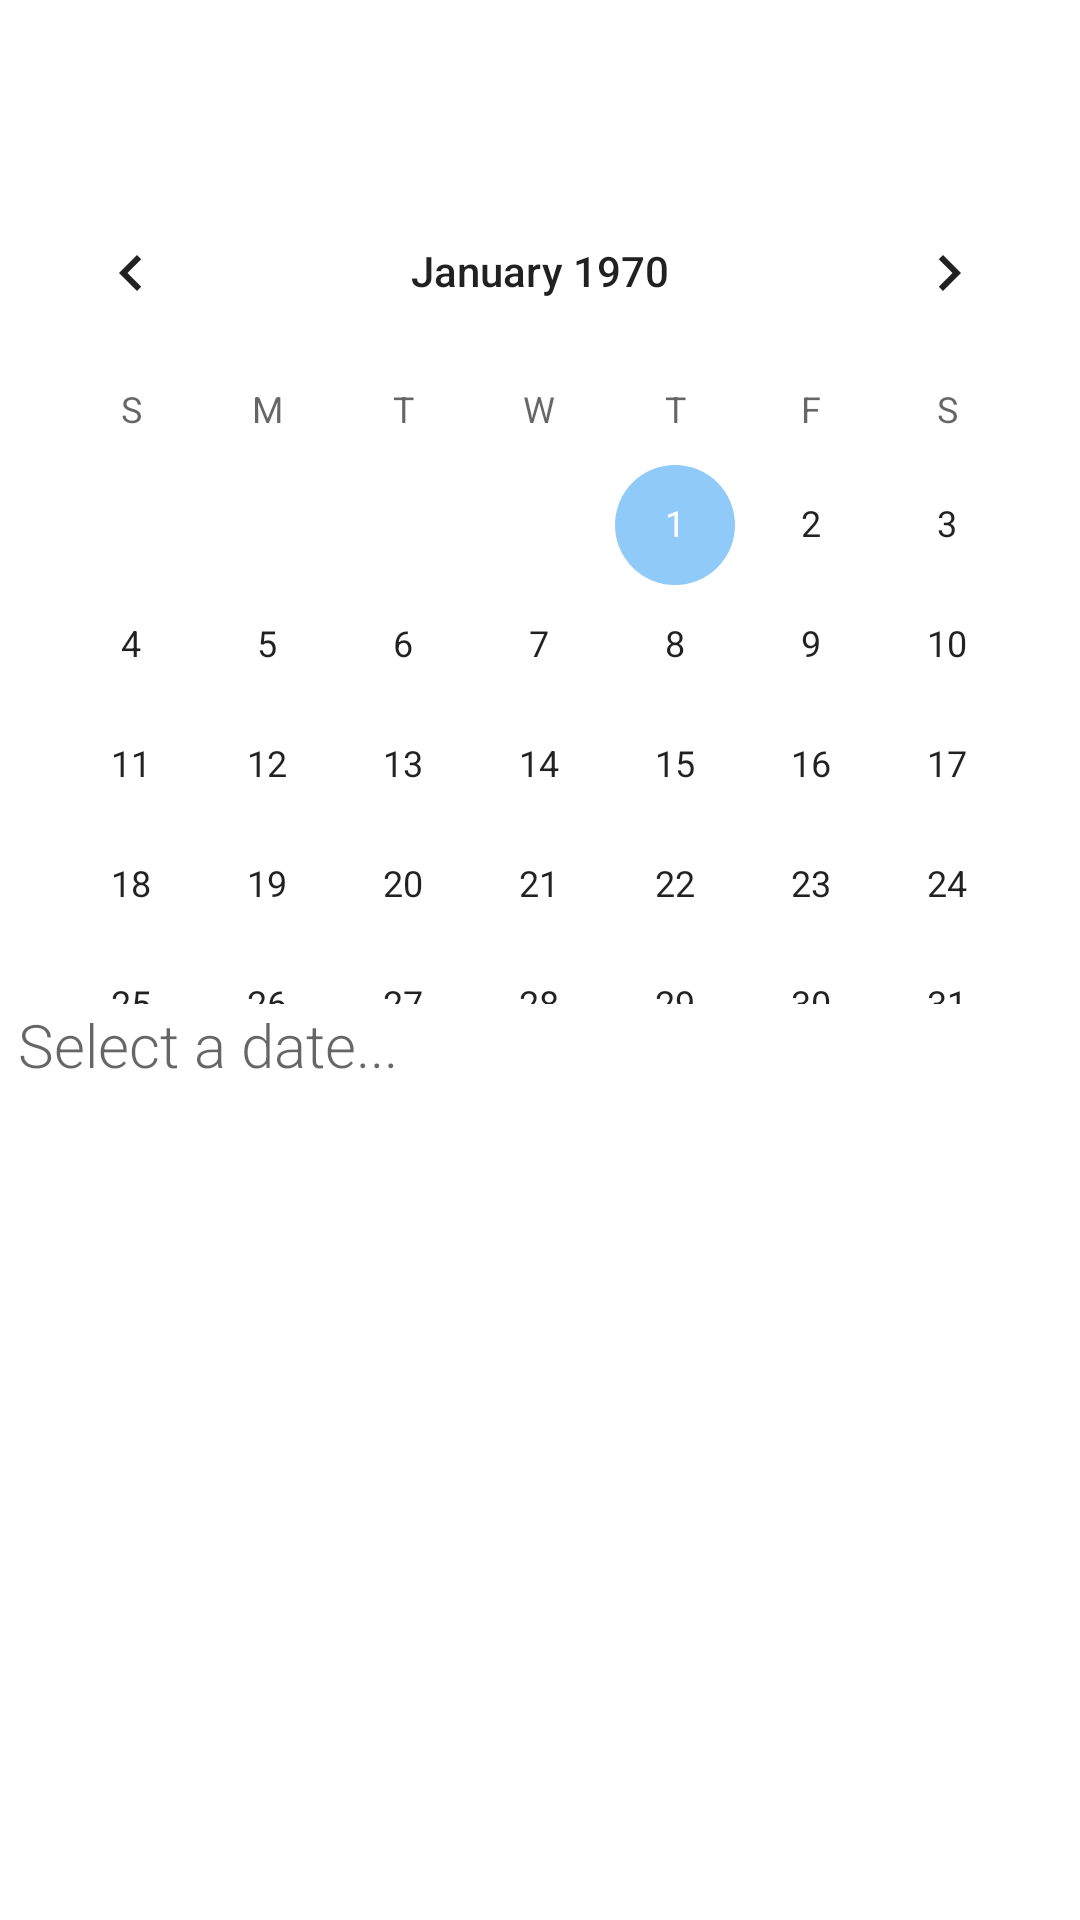

Here is an Android app screen rendered from its layout file. Give the layout XML and the strings, colors and styles it references.
<!-- AndroidManifest.xml: application theme CustomAppTheme -->
<!-- res/layout/fragment_calendar.xml -->
<?xml version="1.0" encoding="utf-8"?>
<androidx.constraintlayout.widget.ConstraintLayout xmlns:android="http://schemas.android.com/apk/res/android"
    xmlns:app="http://schemas.android.com/apk/res-auto"
    xmlns:tools="http://schemas.android.com/tools"
    android:id="@+id/calendarFragment"
    android:layout_width="match_parent"
    android:layout_height="match_parent"
    android:orientation="vertical">

    <CalendarView
        android:id="@+id/calendarView"
        android:layout_width="0dp"
        android:layout_height="0dp"
        android:layout_marginStart="1dp"
        android:layout_marginTop="57dp"
        android:layout_marginEnd="1dp"
        android:layout_marginBottom="28dp"
        app:layout_constraintBottom_toTopOf="@+id/recyclerViewAvailableAppointments"
        app:layout_constraintEnd_toEndOf="parent"
        app:layout_constraintStart_toStartOf="parent"
        app:layout_constraintTop_toTopOf="parent" />

    <TextView
        android:id="@+id/txtAvailableTimes"
        android:layout_width="wrap_content"
        android:layout_height="wrap_content"
        android:layout_marginStart="5dp"
        android:layout_marginBottom="1dp"
        android:text="@string/select_a_date"
        android:textAppearance="@style/TextAppearance.AppCompat.Display4"
        android:textSize="20sp"
        app:layout_constraintBottom_toTopOf="@+id/recyclerViewAvailableAppointments"
        app:layout_constraintStart_toStartOf="@+id/calendarView"
         />

    <androidx.recyclerview.widget.RecyclerView
        android:id="@+id/recyclerViewAvailableAppointments"
        android:layout_width="0dp"
        android:layout_height="0dp"
        app:layout_constraintBottom_toBottomOf="parent"
        app:layout_constraintEnd_toEndOf="parent"
        app:layout_constraintStart_toStartOf="parent"
        app:layout_constraintTop_toBottomOf="@+id/calendarView" />

</androidx.constraintlayout.widget.ConstraintLayout>
<!-- resources referenced by this layout -->
<resources>
  <string name="select_a_date">Select a date...</string>
  <style name="CustomAppTheme" parent="Theme.MaterialComponents.Light.NoActionBar">
          <item name="colorPrimary">#0D47A1</item>
          <item name="colorSecondary">#90CAF9</item>
          <item name="colorPrimaryDark">#0D47A1</item>
      </style>
</resources>
